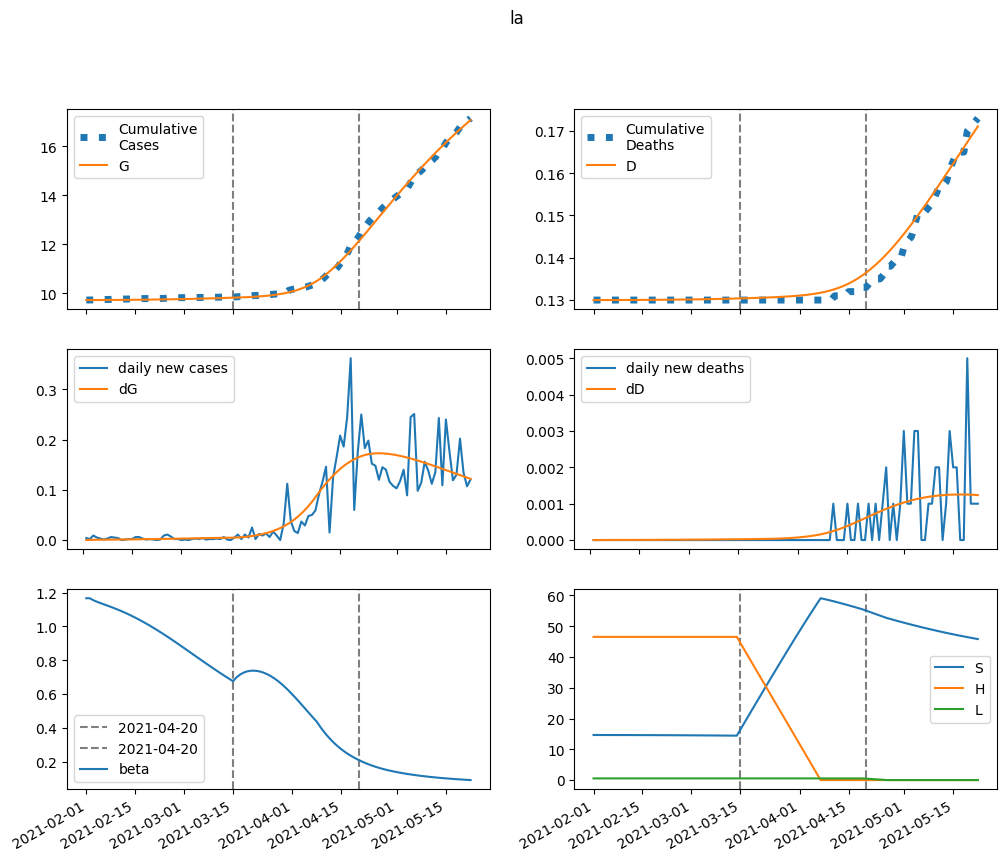

The data file committed next to this chart (first rows):
series, 2021-02-01, 2021-02-02, 2021-02-03, 2021-02-04, 2021-02-05, 2021-02-06, 2021-02-07, 2021-02-08, 2021-02-09, 2021-02-10, 2021-02-11, 2021-02-12, 2021-02-13, 2021-02-14, 2021-02-15, 2021-02-16, 2021-02-17, 2021-02-18, 2021-02-19, 2021-02-20, 2021-02-21, 2021-02-22, 2021-02-23
S, 14648, 14645, 14643, 14641, 14639, 14637, 14635, 14632, 14630, 14627, 14625, 14622, 14619, 14616, 14612, 14609, 14605, 14601, 14596, 14592, 14587, 14582, 14577
E, 0.0, 2.936, 4.71, 5.877, 6.735, 7.443, 8.087, 8.713, 9.347, 10, 10.69, 11.4, 12.16, 12.95, 13.78, 14.64, 15.54, 16.48, 17.46, 18.47, 19.51, 20.59, 21.69
I, 5.941, 4.064, 3.095, 2.622, 2.424, 2.38, 2.426, 2.527, 2.663, 2.824, 3.004, 3.201, 3.412, 3.638, 3.877, 4.129, 4.395, 4.673, 4.964, 5.268, 5.584, 5.912, 6.252
A, 5.14, 4.934, 5.009, 5.246, 5.581, 5.983, 6.434, 6.927, 7.458, 8.027, 8.633, 9.279, 9.966, 10.7, 11.47, 12.29, 13.15, 14.07, 15.04, 16.05, 17.13, 18.25, 19.43
IH, 0.0, 1.027, 1.665, 2.096, 2.418, 2.686, 2.929, 3.165, 3.403, 3.65, 3.91, 4.184, 4.475, 4.785, 5.114, 5.464, 5.835, 6.229, 6.647, 7.089, 7.555, 8.047, 8.565
IN, 0.8497, 1.612, 2.026, 2.259, 2.401, 2.499, 2.581, 2.661, 2.748, 2.844, 2.954, 3.078, 3.218, 3.373, 3.545, 3.733, 3.937, 4.159, 4.397, 4.653, 4.925, 5.214, 5.521
D, 130.0, 130.0, 130, 130, 130, 130, 130, 130, 130, 130, 130, 130, 130, 130, 130, 130, 130.1, 130.1, 130.1, 130.1, 130.1, 130.1, 130.1
R, 0.0, 0.2935, 0.7208, 1.233, 1.806, 2.427, 3.09, 3.795, 4.543, 5.335, 6.175, 7.067, 8.015, 9.023, 10.09, 11.24, 12.45, 13.74, 15.12, 16.59, 18.15, 19.81, 21.57
G, 9720, 9720, 9720, 9721, 9721, 9722, 9723, 9724, 9725, 9726, 9727, 9728, 9729, 9731, 9732, 9733, 9735, 9737, 9738, 9740, 9742, 9744, 9747
H, 46542, 46542, 46542, 46542, 46542, 46542, 46542, 46542, 46542, 46542, 46542, 46542, 46542, 46542, 46542, 46542, 46542, 46542, 46542, 46542, 46542, 46542, 46542
L, 537.4, 537.4, 537.4, 537.4, 537.4, 537.4, 537.4, 537.4, 537.4, 537.4, 537.4, 537.4, 537.4, 537.4, 537.4, 537.4, 537.4, 537.4, 537.4, 537.4, 537.4, 537.4, 537.4
beta, 1.166, 1.166, 1.155, 1.146, 1.138, 1.131, 1.123, 1.116, 1.108, 1.099, 1.091, 1.082, 1.072, 1.062, 1.052, 1.041, 1.03, 1.018, 1.007, 0.9942, 0.9816, 0.9687, 0.9555
